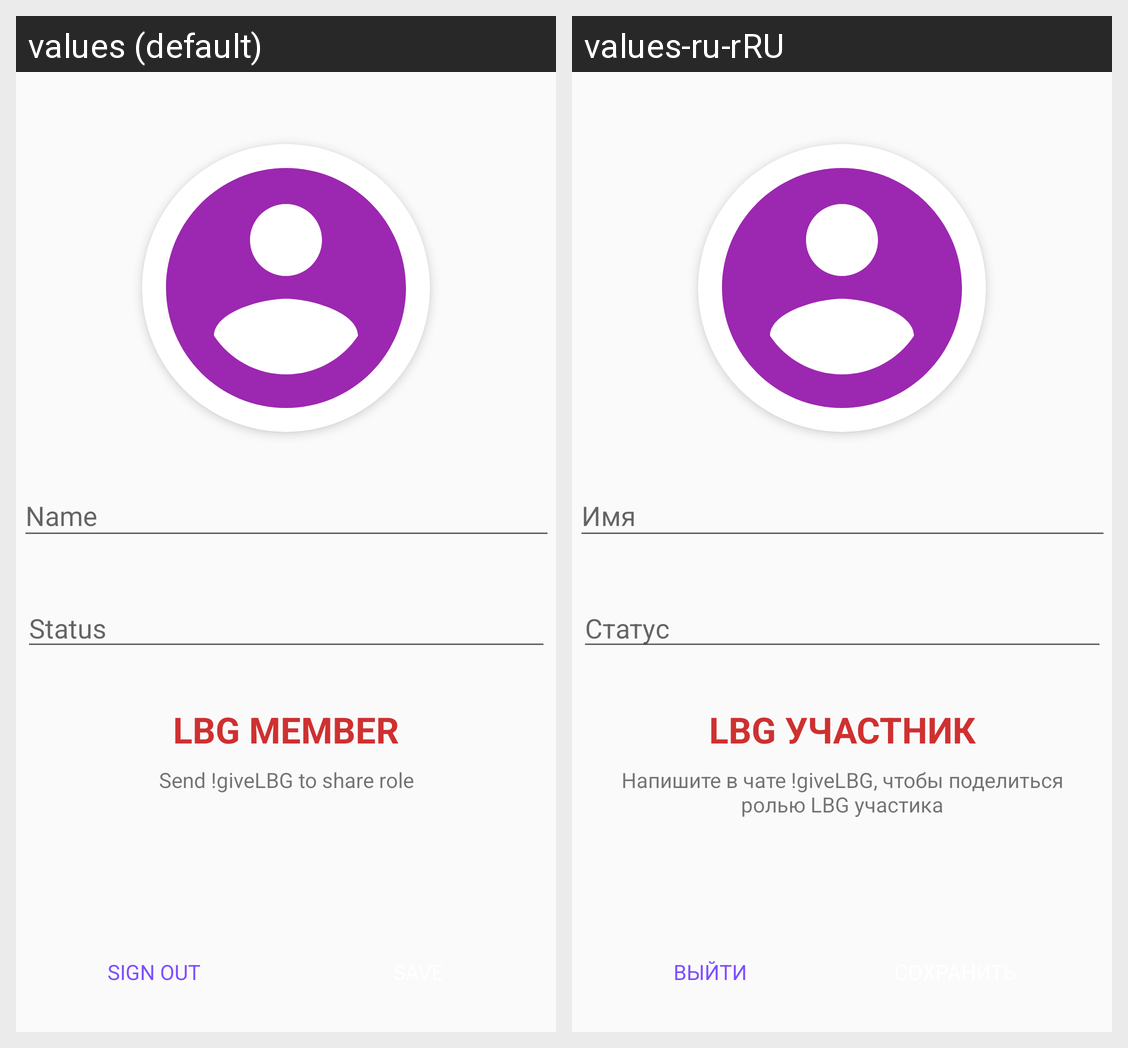

Strings drawn on this Android screen and how each of the app's shown locales translates them:
Android screen res/layout/activity_my_account.xml rendered under 2 locales, left to right: values (default), values-ru-rRU. Device: Nexus 5 (rendered at 1080×1920; each locale shown at half size, 540×960, under a caption strip naming it); theme AppTheme.
Strings drawn on this screen, with the default value and each locale's value (text and hints the layout hard-codes, and strings that could not be matched under every locale, appear in the picture but are not listed):

name
  values: Name
  values-ru-rRU: Имя

status
  values: Status
  values-ru-rRU: Статус

signout
  values: Sign out
  values-ru-rRU: Выйти

lbg_member
  values: LBG MEMBER
  values-ru-rRU: LBG участник

send_givelbg_to_share_role
  values: Send !giveLBG to share role
  values-ru-rRU: Напишите в чате !giveLBG, чтобы поделиться ролью LBG участика
